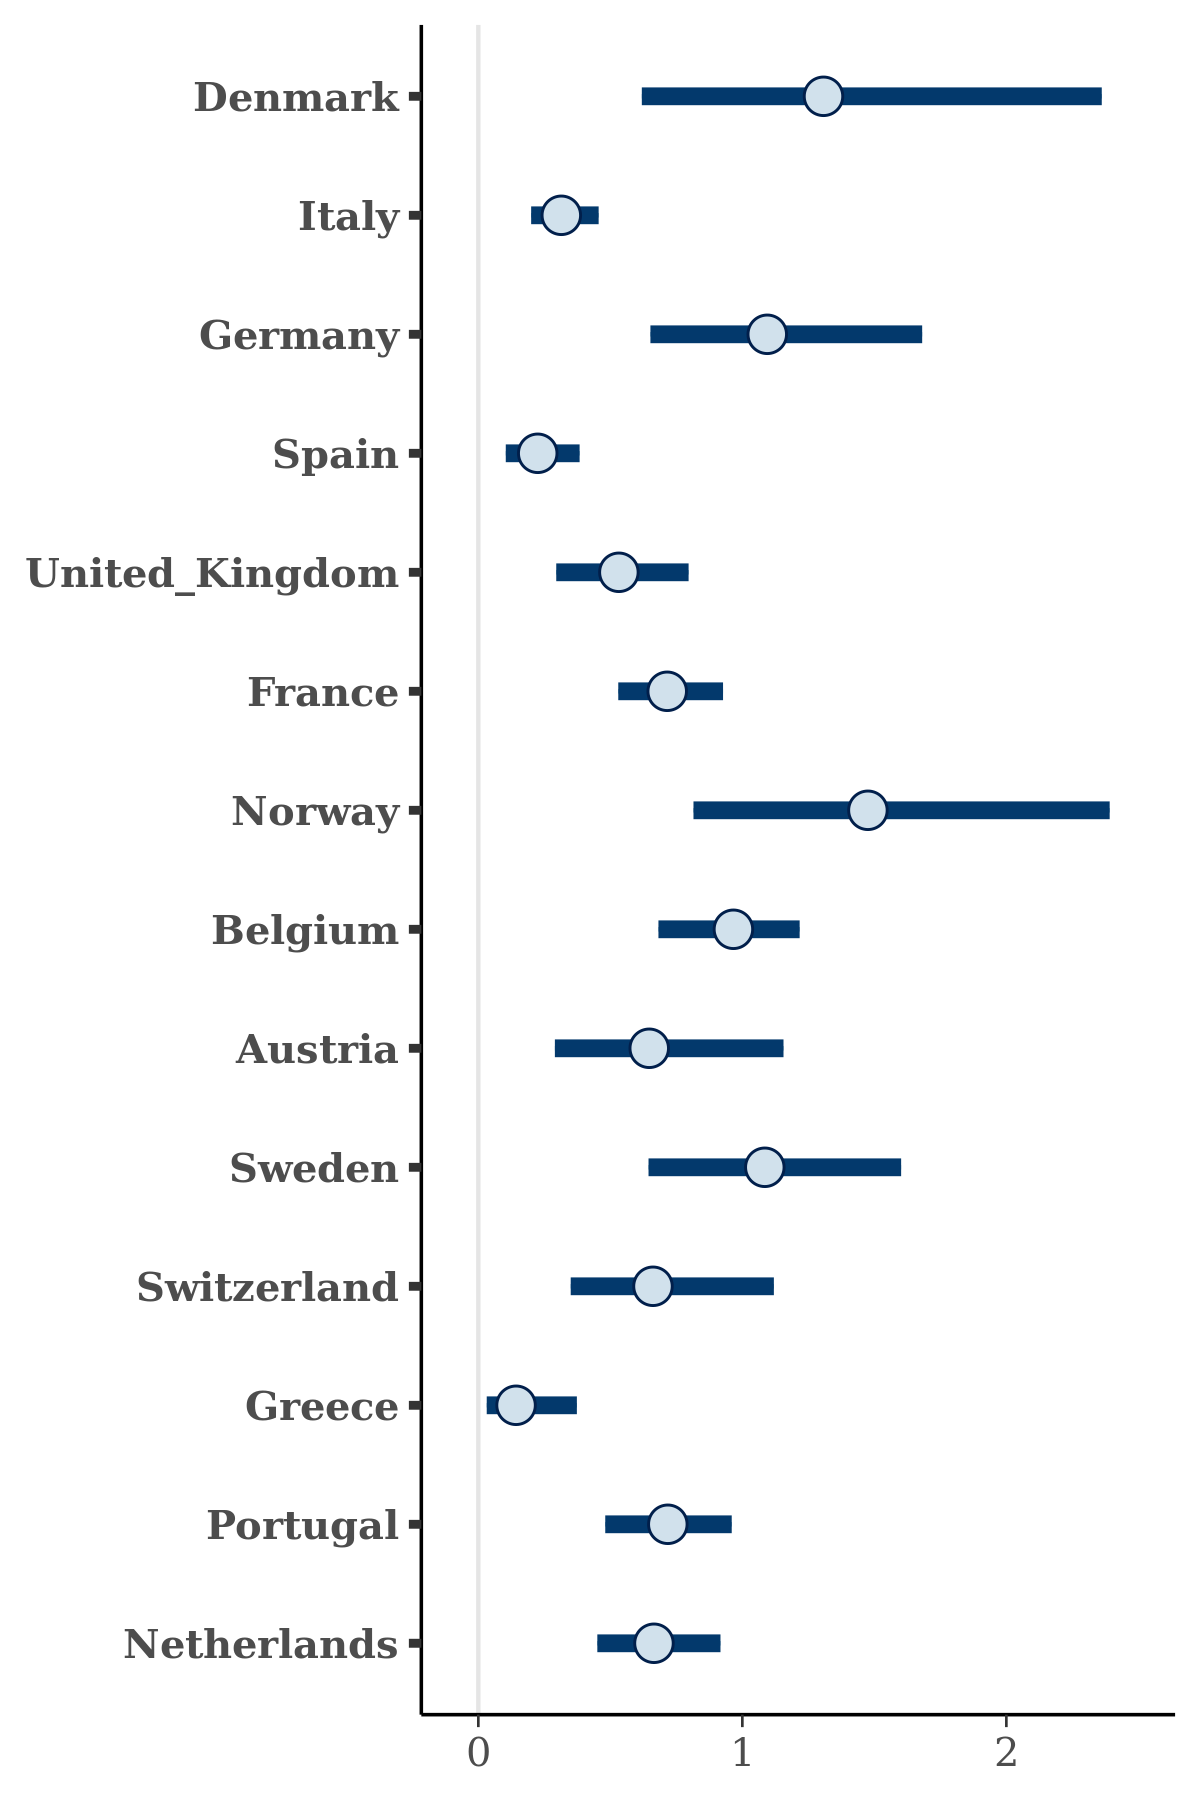

Data behind this chart, as committed beside it:
, Denmark, Italy, Germany, Spain, United_Kingdom, France, Norway, Belgium, Austria, Sweden, Switzerland, Greece, Portugal, Netherlands
1, 1.293, 0.2938, 0.6787, 0.1632, 0.6235, 0.6865, 1.918, 0.9734, 0.7167, 1.291, 0.4296, 0.0903, 0.5642, 0.467
2, 1.923, 0.3035, 2.195, 0.04714, 0.7649, 0.6493, 1.369, 1.033, 1.35, 1.052, 0.713, 0.03785, 0.6978, 0.7249
3, 0.9759, 0.3175, 0.9425, 0.3223, 0.4708, 0.5734, 1.429, 0.8073, 0.3917, 1.145, 0.5907, 0.2185, 0.7442, 0.4419
4, 1.663, 0.2001, 0.5961, 0.1967, 1.093, 0.5418, 1.258, 1.173, 0.397, 1.191, 0.8574, 0.02229, 0.7201, 0.3504
5, 0.3234, 0.3721, 1.102, 0.2297, 0.3604, 0.9022, 1.757, 0.8289, 0.8569, 0.8495, 0.6674, 0.08587, 0.9068, 0.4009
6, 0.5119, 0.407, 0.9705, 0.1302, 0.8541, 0.6583, 1.267, 1.103, 0.891, 1.105, 0.7036, 0.3261, 0.7593, 0.724
7, 2.16, 0.1542, 1.068, 0.3508, 0.515, 0.5302, 1.988, 0.741, 0.5063, 0.8937, 0.617, 0.09166, 0.4922, 0.6148
8, 2.094, 0.4954, 1.228, 0.3124, 0.7034, 0.8402, 2.236, 0.8757, 0.6674, 1.072, 0.9929, 0.2328, 0.6238, 0.6874
9, 2.106, 0.3198, 1.094, 0.2667, 0.3898, 0.5601, 1.95, 0.9923, 0.6384, 1.526, 0.8288, 0.1407, 0.8745, 0.6342
10, 1.305, 0.2145, 0.8695, 0.1121, 0.4885, 0.6736, 1.404, 0.8009, 1.192, 1.195, 0.5737, 0.06221, 0.5288, 0.6604
11, 2.378, 0.3181, 1.428, 0.2047, 0.5576, 0.7674, 2.254, 0.8939, 0.2887, 1.182, 0.5959, 0.1583, 0.6862, 0.514
12, 1.368, 0.2557, 1.122, 0.141, 0.4767, 0.8702, 1.332, 0.8908, 0.4679, 1.064, 0.586, 0.1348, 0.6941, 0.3072
13, 2.05, 0.3066, 1.11, 0.2262, 0.3827, 0.8416, 1.071, 0.9615, 0.9606, 1.214, 0.4243, 0.2247, 0.5571, 0.6874
14, 1.426, 0.4188, 2.019, 0.3723, 0.6625, 0.7343, 1.797, 1.088, 1.46, 1.015, 0.5927, 0.0596, 0.891, 1.041
15, 2.323, 0.4007, 1.281, 0.3749, 0.744, 1.013, 1.582, 0.9749, 0.4378, 1.488, 0.4662, 0.007193, 0.8766, 0.867
16, 0.9227, 0.215, 0.8743, 0.1078, 0.6213, 0.6326, 1.19, 0.7675, 0.6373, 0.6596, 0.8276, 0.01613, 0.7899, 0.516
17, 1.423, 0.2655, 0.9181, 0.1324, 0.4203, 0.4849, 2.004, 0.9759, 0.9559, 1.122, 0.366, 0.08992, 0.698, 0.5436
18, 1.332, 0.3952, 1.191, 0.1757, 0.6561, 0.8094, 1.164, 0.7662, 0.7824, 1.174, 0.5591, 0.374, 0.7258, 0.7049
19, 1.472, 0.2231, 1.175, 0.07455, 0.5277, 0.6127, 1.358, 0.6532, 1.121, 0.8057, 0.591, 0.0951, 0.6949, 0.8093
20, 1.064, 0.2695, 0.5128, 0.181, 0.5481, 0.6685, 1.681, 1.219, 0.7599, 1.209, 0.8612, 0.05785, 1.114, 0.632
21, 2.067, 0.2687, 1.25, 0.1343, 0.3565, 0.7651, 1.816, 0.7581, 0.8792, 0.7424, 0.747, 0.04197, 0.8065, 0.7094
22, 1.785, 0.3012, 1.124, 0.3381, 0.3712, 0.6396, 1.598, 0.9696, 0.1673, 1.039, 1.093, 0.0295, 0.6749, 0.6673
23, 0.7138, 0.3577, 1.242, 0.2079, 0.9136, 0.8699, 1.135, 1.039, 0.7178, 1.042, 0.5068, 0.3108, 0.7132, 0.7722
24, 2.077, 0.2698, 1.037, 0.2323, 0.3206, 0.7846, 1.298, 0.9148, 1.108, 1.197, 0.768, 0.1816, 0.3626, 0.6425
25, 1.647, 0.2375, 1.153, 0.1515, 0.2421, 0.5815, 1.056, 0.8621, 0.6141, 1.233, 0.9343, 0.09507, 0.7465, 0.8718
26, 2.094, 0.2868, 1.033, 0.3827, 0.6018, 0.6839, 2.036, 1.014, 0.7798, 1.2, 0.8945, 0.2075, 0.7653, 0.8088
27, 1.224, 0.4198, 0.906, 0.2525, 0.5085, 0.6747, 1.377, 0.7535, 0.8879, 1.226, 0.889, 0.08429, 0.6954, 0.756
28, 1.713, 0.432, 0.9016, 0.2262, 0.4164, 0.7118, 1.314, 0.9188, 0.2342, 1.615, 0.8958, 0.3125, 0.7549, 0.7214
29, 0.9622, 0.457, 1.462, 0.3112, 0.6082, 0.6013, 1.104, 0.9776, 1.014, 1.106, 0.3933, 0.1939, 0.879, 0.9383
30, 2.044, 0.4264, 0.8341, 0.2008, 0.608, 0.8627, 1.101, 1.071, 1.043, 1.017, 0.7453, 0.05318, 0.5673, 0.666
31, 1.045, 0.2637, 0.5777, 0.1964, 0.763, 0.7871, 1.929, 0.7956, 0.2437, 1.494, 0.4236, 0.166, 0.7739, 0.7001
32, 1.378, 0.3703, 0.8315, 0.2462, 0.4224, 0.6274, 1.813, 0.9516, 1.126, 1.254, 0.6786, 0.2389, 0.7891, 0.8098
33, 1.574, 0.2176, 1.699, 0.1194, 0.8435, 0.7921, 1.643, 1.066, 0.4257, 0.6764, 0.4141, 0.01285, 0.7495, 0.6214
34, 2.931, 0.3, 1.096, 0.1969, 0.7116, 0.5973, 0.9521, 0.7228, 0.3849, 1.019, 0.7838, 0.2173, 0.4066, 0.688
35, 2.347, 0.3125, 1.378, 0.2884, 0.2592, 1.034, 2.09, 0.7298, 0.5197, 1.742, 0.7511, 0.05474, 0.8293, 0.7765
36, 3.161, 0.3048, 0.8883, 0.2234, 0.604, 0.7564, 2.484, 1.01, 0.4956, 0.6798, 0.6028, 0.1463, 0.5564, 0.4065
37, 1.441, 0.3583, 1.403, 0.3608, 0.277, 0.6145, 1.44, 1.05, 0.554, 0.8576, 0.4847, 0.03169, 0.9137, 0.8756
38, 1.237, 0.2596, 1.883, 0.2813, 0.5516, 0.7252, 1.85, 0.8755, 0.4036, 1.073, 0.8891, 0.07225, 0.718, 0.5579
39, 2.38, 0.3866, 1.406, 0.2321, 0.4408, 0.632, 2.339, 1.105, 0.9208, 1.569, 0.9083, 0.1464, 0.7357, 0.475
40, 2.928, 0.364, 0.8348, 0.2286, 0.3571, 0.7233, 1.215, 1.352, 0.2624, 0.6821, 0.5144, 0.06938, 0.8429, 0.7536
41, 1.725, 0.428, 1.189, 0.169, 0.8911, 0.7657, 1.989, 1.088, 0.5571, 1.278, 0.5501, 0.1214, 0.8342, 0.8002
42, 2.883, 0.2194, 1.641, 0.4057, 0.7482, 0.8121, 2.134, 0.8951, 1.104, 1.627, 0.5738, 0.1826, 0.94, 0.7259
43, 0.5656, 0.3406, 0.7655, 0.1367, 0.3864, 0.5363, 1.678, 0.9381, 1.563, 1.35, 0.51, 0.111, 0.8781, 0.6264
44, 0.7287, 0.2678, 0.6518, 0.2055, 0.6203, 0.8539, 1.434, 0.8338, 0.3669, 0.9572, 0.427, 0.1866, 0.6205, 0.628
45, 0.5776, 0.3653, 1.074, 0.4186, 0.4905, 0.8843, 1.011, 1.034, 0.787, 0.9829, 0.9471, 0.09957, 0.6411, 0.6916
46, 1.097, 0.2404, 1.056, 0.1756, 0.5611, 0.585, 1.313, 0.5939, 0.4643, 1.254, 0.5621, 0.5872, 0.6585, 0.5734
47, 1.204, 0.4086, 1.051, 0.2322, 0.8267, 0.8775, 1.398, 0.9377, 0.5523, 1.096, 0.6186, 0.1253, 0.6903, 0.7404
48, 0.6903, 0.4841, 1.615, 0.4316, 0.5846, 0.6552, 1.521, 0.7951, 1.037, 1.151, 1.131, 0.2843, 0.709, 0.743
49, 2.683, 0.3035, 1.081, 0.186, 0.7226, 0.5024, 0.8171, 1.119, 0.3981, 1.357, 0.6987, 0.3315, 0.5786, 0.6261
50, 1.776, 0.2485, 1.053, 0.2209, 0.5611, 0.7384, 1.741, 1.039, 0.2696, 0.7496, 0.8859, 0.02783, 0.4415, 0.9476
51, 2.612, 0.4741, 1.428, 0.4046, 0.6251, 0.6289, 1.328, 1.151, 0.5116, 1.55, 1.172, 0.08744, 0.5687, 0.5035
52, 1.25, 0.2878, 1.146, 0.3412, 0.5112, 0.5311, 0.7394, 0.9693, 1.203, 0.9842, 0.4404, 0.1189, 0.6291, 0.5616
53, 1.134, 0.2466, 0.9283, 0.3129, 0.5812, 0.6446, 0.9695, 0.5452, 0.459, 1.072, 0.7459, 0.19, 0.5268, 0.7817
54, 0.8607, 0.4028, 1.03, 0.4503, 0.3839, 0.8661, 0.9133, 0.8604, 1.807, 1.104, 0.1934, 0.0595, 0.7905, 0.5739
55, 1.474, 0.3551, 1.415, 0.1482, 0.6203, 0.6525, 1.608, 0.9207, 1, 1.104, 0.7893, 0.178, 0.93, 0.662
56, 1.094, 0.3944, 1.346, 0.3002, 0.7363, 0.7007, 1.793, 1.239, 1.061, 1.273, 1.012, 0.1678, 0.8021, 0.968
57, 1.221, 0.2476, 1.17, 0.2655, 0.4526, 0.7321, 1.189, 0.972, 0.403, 0.8107, 0.5179, 0.4577, 0.5112, 0.5708
58, 1.369, 0.3434, 0.8932, 0.1313, 0.5118, 0.716, 1.67, 1.089, 0.4282, 0.594, 0.4196, 0.1294, 0.7027, 0.669
59, 1.462, 0.2607, 2.269, 0.1722, 0.3681, 0.9167, 3.373, 0.7329, 1.466, 1.045, 1.058, 0.3547, 0.7846, 0.9247
60, 1.594, 0.3091, 1.051, 0.4198, 0.7159, 0.8377, 1.671, 1.271, 0.753, 1.331, 0.9028, 0.2627, 0.7837, 0.9162
... 1,940 more rows
